Image classification data set "ripeness_multistage" (ShyamAlancode/Fruit-Screening on GitHub). Class labels (3): immature, mature, semi mature.

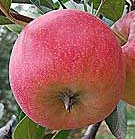
Label: mature

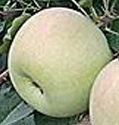
Label: semi mature

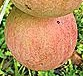
Label: mature

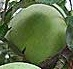
Label: immature

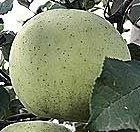
Label: immature

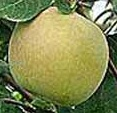
Label: semi mature
